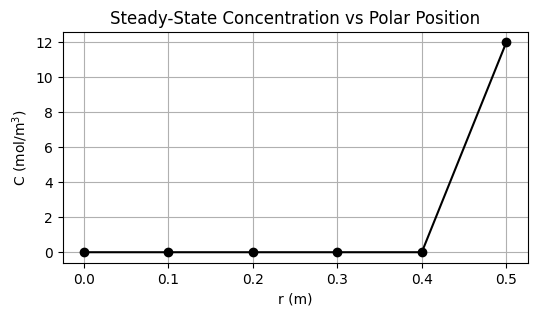

Source code (Python):
"""

[redacted]
MEC8211 - Homework 1
1-D Polar Diffusion PDE with Constant Diffusion Coefficient
1st-Order Forward Time - 1st-Order Center Space
Neumann BC at r=0 and Dirichlet BC at r=R

"""

import numpy as np
import matplotlib.pyplot as plt
import sys

# Physical Parameters ---------------------------------------------------------

D = 10**(-10)  # Diffusion coefficient in m^2.s^-1
k = 4**(-9)  # Reaction constant in s^-1
Ce = 12 # Dirichlet boundary constant concentration in mol.m^-3

# Discretization Parameters ---------------------------------------------------

d_r = 0.1  # Polar spatial step in m
d_t = 0.5  # Time step in s

# Simulation Parameters -------------------------------------------------------

R = 0.5  # Polar domain size in m
I = int(R / d_r) + 1 # Number of spatial steps
T = 1000  # Simulation time in s
N = int(T / d_t) + 1 # Number of time iterations

# Matrix Elements -------------------------------------------------------------

"""
First row: [B1 C1 0 0 ... 0 0]

B_1 = 1 + (D*(-2/(d_r**2))-k)*d_t
C_1 = D*(1/(d_r**2))*d_t
"""

"""
2nd row: [A2 B2 C2 0 ... 0 0]
3rd row: [0 A3 B3 C3 ... 0 0]
i_th row: A_i in row i-1, B_i in row i, C_i in row i+1, zeros elsewhere

A_i = D*(1/(d_r**2) - 1/(r_i*2*d_r))*d_t
B_i = 1 + (D*(-2/(d_r**2))-k)*d_t
C_i = D*(1/(d_r**2) + 1/(r_i*2*d_r))*d_t
r_i = i * d_r # Local polar position in m
"""

"""
Last row: [0 0 0 0 ... A_I B_I]

A_I = 0
B_I = 1
"""

# Initialize matrix coefficients
A = np.zeros(I)
B = np.zeros(I)
C = np.zeros(I)

# First row, accounting for Neumann BC at r = 0
B[0] = 1 + (D*(-2/(d_r**2))-k)*d_t
C[0] = D*(1/(d_r**2))*d_t

# Intermediate rows
for i in range(1, I-1):
    r_i = i * d_r  # Local polar position in m
    A[i] = D*(1/(d_r**2) - 1/(r_i*2*d_r))*d_t
    B[i] = 1 + (D*(-2/(d_r**2))-k)*d_t
    C[i] = D*(1/(d_r**2) + 1/(r_i*2*d_r))*d_t

# Last row, accounting for Dirichlet BC at r = R
B[-1] = 1

# Thomas algorithm function ---------------------------------------------------

def thomas(a, b, c, d):
    I = len(d)  # Number of equations
    # Copy the vectors to avoid modifying the original arrays
    c_prime = np.zeros(I-1)
    d_prime = np.zeros(I)
    
    # Scale factor for the first row
    c_prime[0] = c[0] / b[0]
    d_prime[0] = d[0] / b[0]
    
    # Forward sweep to modify the coefficients
    for i in range(0, I-1):
        scale = 1.0 / (b[i] - a[i] * c_prime[i-1])
        c_prime[i] = c[i] * scale
        d_prime[i] = (d[i] - a[i] * d_prime[i-1]) * scale
    
    # Last row
    d_prime[-1] = (d[-1] - a[-1] * d_prime[-2]) / (b[-1] - a[-1] * c_prime[-2])
    
    # Back substitution to find the solution
    x = np.zeros(I)
    x[-1] = d_prime[-1]
    for i in range(I-2, -1, -1):
        x[i] = d_prime[i] - c_prime[i] * x[i+1]
    
    return x

# Simulation ------------------------------------------------------------------

# Initialize u_n with initial conditions
C_n = np.zeros(I)  # C at time t=0
C_n[-1] = Ce  # Apply Dirichlet BC at r = R

def progress_bar(iteration, total, bar_length=50):
    percent = "{0:.2f}".format(100 * (iteration / float(total)))
    filled_length = int(bar_length * iteration // total)
    bar = '#' * filled_length + '.' * (bar_length - filled_length)
    sys.stdout.write(f'\rProgress: [{bar}] {percent}%')
    sys.stdout.flush()

# Time-stepping loop
for n in range(N):
    rhs = C_n.copy()
    rhs[-1] = Ce  # Apply Dirichlet BC at r = R
    C_n_plus_1 = thomas(A, B, C, rhs)
    C_n = C_n_plus_1.copy()
    progress_bar(n + 1, N)

print()

# Plotting --------------------------------------------------------------------

def plot(C, d_r, title):
    r_positions = np.arange(0, R + d_r, d_r)[:len(C)]
    plt.rcParams['font.family'] = 'Arial'
    plt.figure(dpi=600,figsize=(6, 3))
    plt.plot(r_positions, C, '-o', color='black')
    plt.title(title)
    plt.xlabel('r (m)')
    plt.ylabel(r'C (mol/m$^3$)')
    plt.grid(True)
    plt.show()
    
plot(C_n, d_r, 'Steady-State Concentration vs Polar Position')
